Run: headless pygame with SDL's dummy video driver; simulated clock (each Clock.tick advances the game by its frame time, no real sleeping); random seed 0; keys injected as events and as key.get_pressed() state; no mouse input.
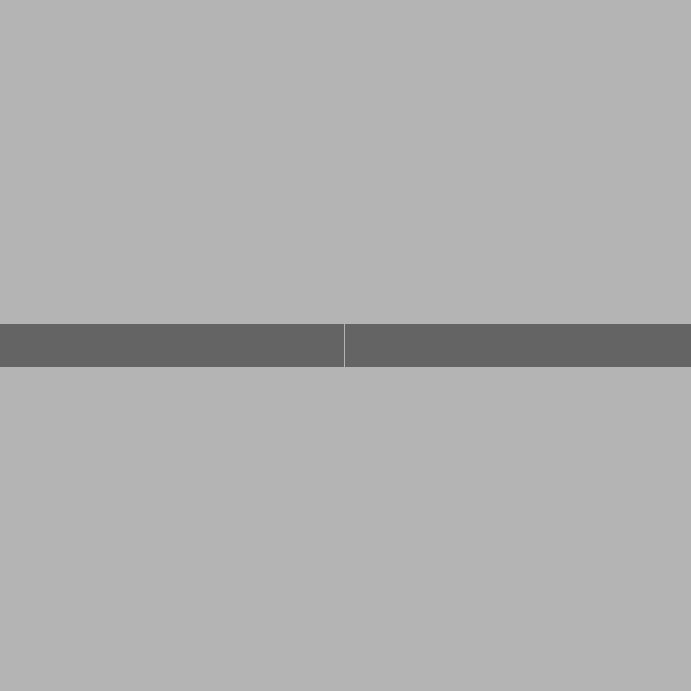
Frame 1 of 4 · flips 1–60 · no input
Frame 2 of 4 · flips 61–180 · tapped SPACE, RETURN · held RIGHT (→), D · screen unchanged from frame 1, image omitted
Frame 3 of 4 · flips 181–300 · held DOWN (↓), S · screen unchanged from frame 2, image omitted
Frame 4 of 4 · flips 301–420 · held LEFT (←), A, UP (↑), W · screen unchanged from frame 3, image omitted

The pygame program that drew these frames:

import pygame
import random

# initializing pygame
pygame.init()

# screen/surface setup:
phone_w, phone_h = 1000, 1000
display_info_object = pygame.display.Info()
screen_width, screen_height = display_info_object.current_w, display_info_object.current_h
screen_scaler = phone_h / screen_height
scaler = .90
surface_width, surface_height = int((phone_w / screen_scaler) * scaler), int((phone_h / screen_scaler) * scaler)
surface = pygame.display.set_mode((surface_width, surface_height))

# window caption, clock speed
pygame.display.set_caption("moving_doors_concept1")
clock = pygame.time.Clock()
fps = 60
# clock.tick(fps)

# colors
white = (255, 255, 255)
black = (0, 0, 0)
lightgrey = (150, 150, 150)
darkgrey = (100, 100, 100)
red = (255, 0, 0)



class LeftDoor:
    def __init__(self):
        self.width = (surface_width // 2) - 1
        self.height = surface_height // 16
        self.x = 0
        self.y = (surface_height // 2) - (surface_height // 16) // 2
        self.speed = 70
        self.rect = pygame.Rect(self.x, self.y, self.width, self.height)
        self.direction = 0
        self.rest = True
        self.rest_period = 0

    def slide(self):
        if self.rest:
            self.rest_period += 1
            if self.rest_period > 100:
                self.rest = False
        if not self.rest:
            if self.direction == 0:
                result = random.randint(1, 100)
                if result == 1:
                    self.direction = 1

            if self.rect.right > 0 and self.direction == 1:
                self.rect.x -= self.speed

                if self.rect.right <= 0:
                    self.direction = -1

            if self.rect.left < 0 and self.direction == -1:
                self.rect.x += self.speed

                if self.rect.left == 0:
                    self.direction = 0
                    self.rest = True
                    self.rest_period = 0


    def draw(self):
        pygame.draw.rect(surface, darkgrey, self.rect)


class RightDoor:
    def __init__(self):
        self.width = (surface_width // 2) + 1
        self.height = surface_height // 16
        self.x = surface_width // 2
        self.y = (surface_height // 2) - (surface_height // 16) // 2
        self.rect = pygame.Rect(self.x, self.y, self.width, self.height)

    def slide(self, d):
        self.rect.x = self.x + (d.rect.x * -1)

    def draw(self):
        pygame.draw.rect(surface, darkgrey, self.rect)


class Marker:
    def __init__(self):
        self.diag1 = (0, surface_height), (surface_width, 0)
        self.diag2 = (0, 0), (surface_width, surface_height)

    def flash(self, d):
        if d.direction != 0:
            pygame.draw.polygon(surface, red, self.diag1, 1)
            pygame.draw.polygon(surface, red, self.diag2, 1)


Ldoor = LeftDoor()
Rdoor = RightDoor()
marker = Marker()


while True:
    clock.tick(fps)
    surface.fill((180, 180, 180))

    for event in pygame.event.get():
        if event.type == pygame.QUIT:
            quit()

    Ldoor.slide()
    Ldoor.draw()

    Rdoor.draw()
    Rdoor.slide(Ldoor)

    marker.flash(Ldoor)

    pygame.display.update()
